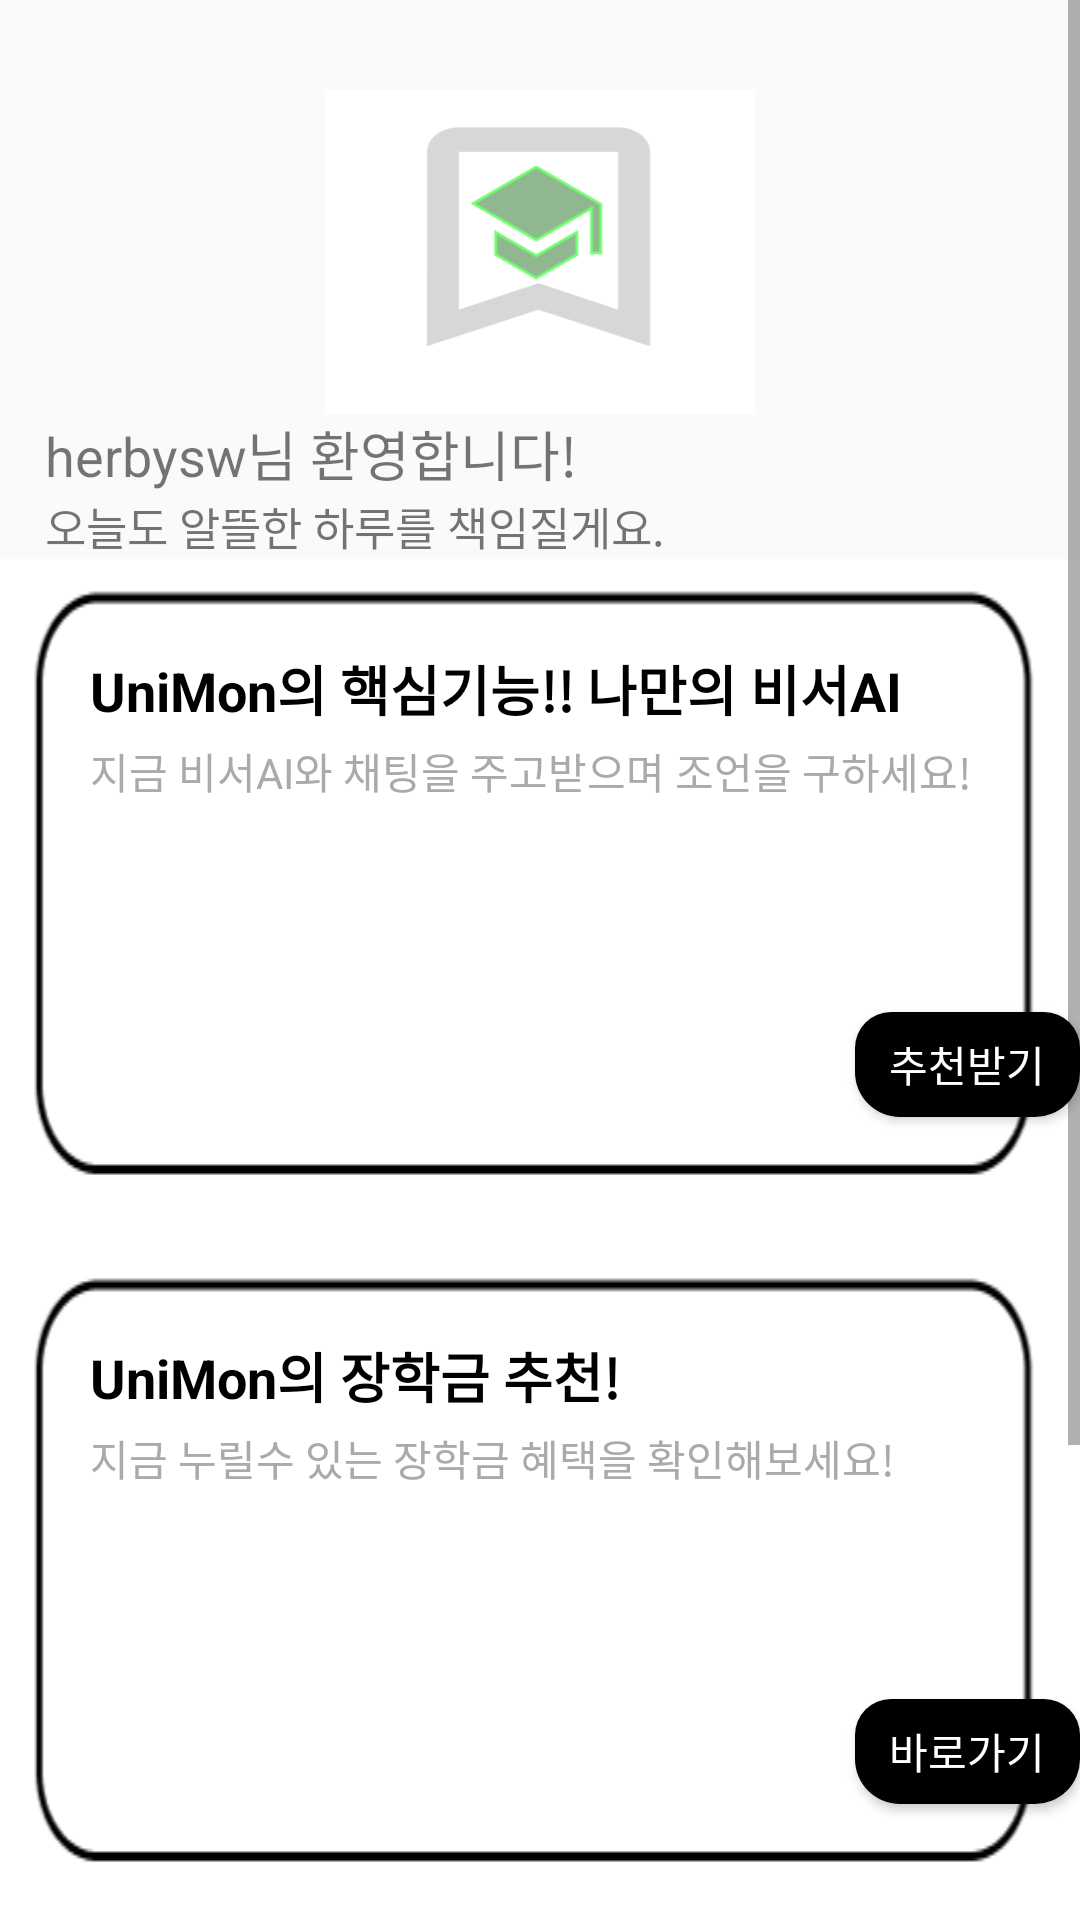

Produce the Android XML layout that renders to this screen, including the resource entries it uses.
<!-- AndroidManifest.xml: application theme Theme.Why1 -->
<!-- res/layout/activity_main.xml -->
<?xml version="1.0" encoding="utf-8"?>
<layout xmlns:tools="http://schemas.android.com/tools"
    xmlns:android="http://schemas.android.com/apk/res/android"
    xmlns:app="http://schemas.android.com/apk/res-auto">
<androidx.appcompat.widget.LinearLayoutCompat
    android:layout_width="match_parent"
    android:layout_height="match_parent"
    tools:context=".MainActivity">
    <ScrollView
        android:layout_width="match_parent"
        android:layout_height="match_parent">

    <LinearLayout
        android:layout_width="match_parent"
        android:layout_height="wrap_content"
        android:layout_marginTop="10dp"
        android:orientation="vertical">

        <LinearLayout
            android:layout_width="match_parent"
            android:layout_height="wrap_content"
            android:layout_marginTop="20dp"
            android:orientation="horizontal">

            <ImageView
                android:id="@+id/imageView3"
                android:layout_width="wrap_content"
                android:layout_height="108dp"
                android:layout_weight="1"
                app:srcCompat="@drawable/applogo_light" />
        </LinearLayout>

        <TextView
            android:layout_width="wrap_content"
            android:layout_height="wrap_content"
            android:id="@+id/nicktext"
            android:text="herbysw님 환영합니다!"
            android:layout_marginLeft="15dp"
            android:textSize="18sp"
            app:layout_constraintBottom_toBottomOf="parent"
            app:layout_constraintEnd_toEndOf="parent"
            app:layout_constraintStart_toStartOf="parent"
            app:layout_constraintTop_toTopOf="parent" />

        <TextView
            android:layout_width="wrap_content"
            android:layout_height="wrap_content"
            android:text="오늘도 알뜰한 하루를 책임질게요."
            android:layout_marginLeft="15dp"
            android:textSize="15sp"
            app:layout_constraintBottom_toBottomOf="parent"
            app:layout_constraintEnd_toEndOf="parent"
            app:layout_constraintStart_toStartOf="parent"
            app:layout_constraintTop_toTopOf="parent" />

        <LinearLayout
            android:layout_width="match_parent"
            android:layout_height="wrap_content"
            android:background="@drawable/wal"
            android:orientation="vertical">

            <TextView
                android:id="@+id/title2"
                android:layout_width="wrap_content"
                android:layout_height="wrap_content"
                android:layout_marginTop="30dp"
                android:layout_marginLeft="30dp"
                android:text="UniMon의 핵심기능!! 나만의 비서AI"
                android:textSize="18sp"
                android:textStyle="bold"
                android:textColor="@android:color/black"/>

            <TextView
                android:id="@+id/date2"
                android:layout_width="wrap_content"
                android:layout_height="wrap_content"
                android:text="지금 비서AI와 채팅을 주고받으며 조언을 구하세요!"
                android:layout_marginLeft="30dp"
                android:textSize="14sp"
                android:textColor="@android:color/darker_gray"
                android:layout_marginTop="4dp"/>

            <Button
                android:id="@+id/detailButtongo2"
                android:layout_width="wrap_content"
                android:layout_height="35dp"
                android:background="@drawable/background_radius"
                android:layout_marginLeft="285dp"
                android:text="추천받기"
                android:textColor="@color/white"
                android:layout_marginTop="70dp"/>

        </LinearLayout>

        <LinearLayout
            android:layout_width="match_parent"
            android:layout_height="wrap_content"
            android:background="@drawable/wal"
            android:orientation="vertical">

            <TextView
                android:id="@+id/title"
                android:layout_width="wrap_content"
                android:layout_height="wrap_content"
                android:layout_marginTop="30dp"
                android:layout_marginLeft="30dp"
                android:text="UniMon의 장학금 추천!"
                android:textSize="18sp"
                android:textStyle="bold"
                android:textColor="@android:color/black"/>

            <TextView
                android:id="@+id/date"
                android:layout_width="wrap_content"
                android:layout_height="wrap_content"
                android:text="지금 누릴수 있는 장학금 혜택을 확인해보세요!"
                android:layout_marginLeft="30dp"
                android:textSize="14sp"
                android:textColor="@android:color/darker_gray"
                android:layout_marginTop="4dp"/>

            <Button
                android:id="@+id/detailButtongo"
                android:layout_width="wrap_content"
                android:layout_height="35dp"
                android:background="@drawable/background_radius"
                android:layout_marginLeft="285dp"
                android:text="바로가기"
                android:textColor="@color/white"
                android:layout_marginTop="70dp"/>

        </LinearLayout>

        <LinearLayout
            android:layout_width="match_parent"
            android:layout_height="wrap_content"
            android:layout_marginTop="20dp"
            android:orientation="horizontal">

            <Button
                android:id="@+id/btn3"
                android:layout_marginLeft="14dp"
                android:layout_marginRight="20dp"
                android:layout_width="match_parent"
                android:layout_height="80dp"
                android:text="내 계좌 확인하기"
                android:textSize="20sp"
                android:textColor="#ffffff"
                android:background="@drawable/background_radius"
                />

        </LinearLayout>

        <LinearLayout
            android:layout_width="match_parent"
            android:layout_height="wrap_content"
            android:layout_marginTop="20dp"
            android:orientation="horizontal">
        </LinearLayout>

        <Button
            android:id="@+id/addScheduleButton"
            android:layout_width="wrap_content"
            android:layout_height="wrap_content"
            android:layout_marginLeft="16dp"
            android:text="스케쥴 추가" />
        <LinearLayout
            android:layout_width="match_parent"
            android:layout_height="match_parent"
            android:orientation="vertical"
            android:paddingLeft="16dp"
            android:paddingRight="16dp">

        <GridLayout
            android:id="@+id/scheduleGrid"
            android:layout_width="match_parent"
            android:layout_height="0dp"
            android:layout_weight="1"
            android:columnCount="8"
            android:rowCount="20"
            android:padding="4dp"
            android:background="@drawable/bubble_user"
            android:orientation="horizontal">
        </GridLayout>
        </LinearLayout>
        <LinearLayout
            android:layout_width="match_parent"
            android:layout_height="match_parent"
            android:orientation="vertical"
            android:layout_marginTop="30dp"
            android:paddingLeft="16dp"
            android:paddingRight="16dp">
        </LinearLayout>

    </LinearLayout>
    </ScrollView>
</androidx.appcompat.widget.LinearLayoutCompat>
</layout>
<!-- resources referenced by this layout -->
<resources>
  <color name="white">#FFFFFFFF</color>
  <!-- drawable applogo_light: png bitmap (drawable, 8037 bytes) -->
  <!-- drawable background_radius (drawable) -->
  <?xml version="1.0" encoding="utf-8"?>
  <shape xmlns:android="http://schemas.android.com/apk/res/android"
      android:padding="10dp"
      android:shape="rectangle" >
      <solid android:color="#000000" />
      <corners
          android:bottomLeftRadius="15dp"
          android:bottomRightRadius="15dp"
          android:topLeftRadius="12dp"
          android:topRightRadius="12dp" />
  </shape>
  <!-- drawable bubble_user (drawable) -->
  <?xml version="1.0" encoding="utf-8"?>
  <shape xmlns:android="http://schemas.android.com/apk/res/android">
      <solid android:color="#FFFFFF"/> 
      <corners android:radius="16dp"/> 
      <padding android:left="8dp" android:top="8dp" android:right="8dp" android:bottom="8dp"/> 
      <stroke android:width="2dp" android:color="#000000"/> 
  </shape>
  <!-- drawable wal: png bitmap (drawable, 3089 bytes) -->
  <style name="Theme.Why1" parent="Base.Theme.Why1" />
  <style name="Base.Theme.Why1" parent="Theme.AppCompat.Light">
          
          <item name="windowNoTitle">true</item>
          <item name="colorPrimaryVariant">@color/mainColor</item> 
      </style>
  <color name="mainColor">#5F5F5F</color>
</resources>
